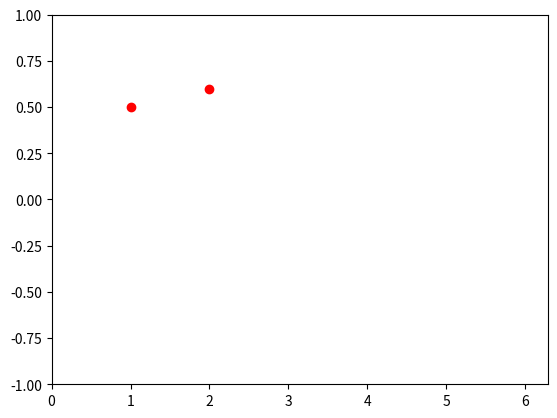

Recreate this plot in Python.
from matplotlib.pyplot import show, plot
import numpy as np
import matplotlib.pyplot as plt
from matplotlib.animation import FuncAnimation
'''plt.axis([0, 10, 0, 1])
plt.ion()

for i in range(10):
    y = np.random.random()
    plt.scatter(i, y)
    plt.pause(0.1)
'''
#while True:
#    plt.pause(0.05)
'''
fo  = open('test.txt','r')
pulse=fo.read().split(' ')
del pulse[-1],pulse[0:1]
print pulse'''



fig, ax = plt.subplots()
xdata, ydata = [], []
ln, = plt.plot([1,2], [0.5,0.6], 'ro', animated=True)

def init():
    ax.set_xlim(0, 2*np.pi)
    ax.set_ylim(-1, 1)
    return ln,

def update(frame):
    xdata.append(frame)
    ydata.append(np.sin(frame))
    ln.set_data(xdata, ydata)
    return ln,

ani = FuncAnimation(fig, update, frames=np.linspace(0, 2*np.pi, 128),
                    init_func=init, blit=True)
plt.show()
